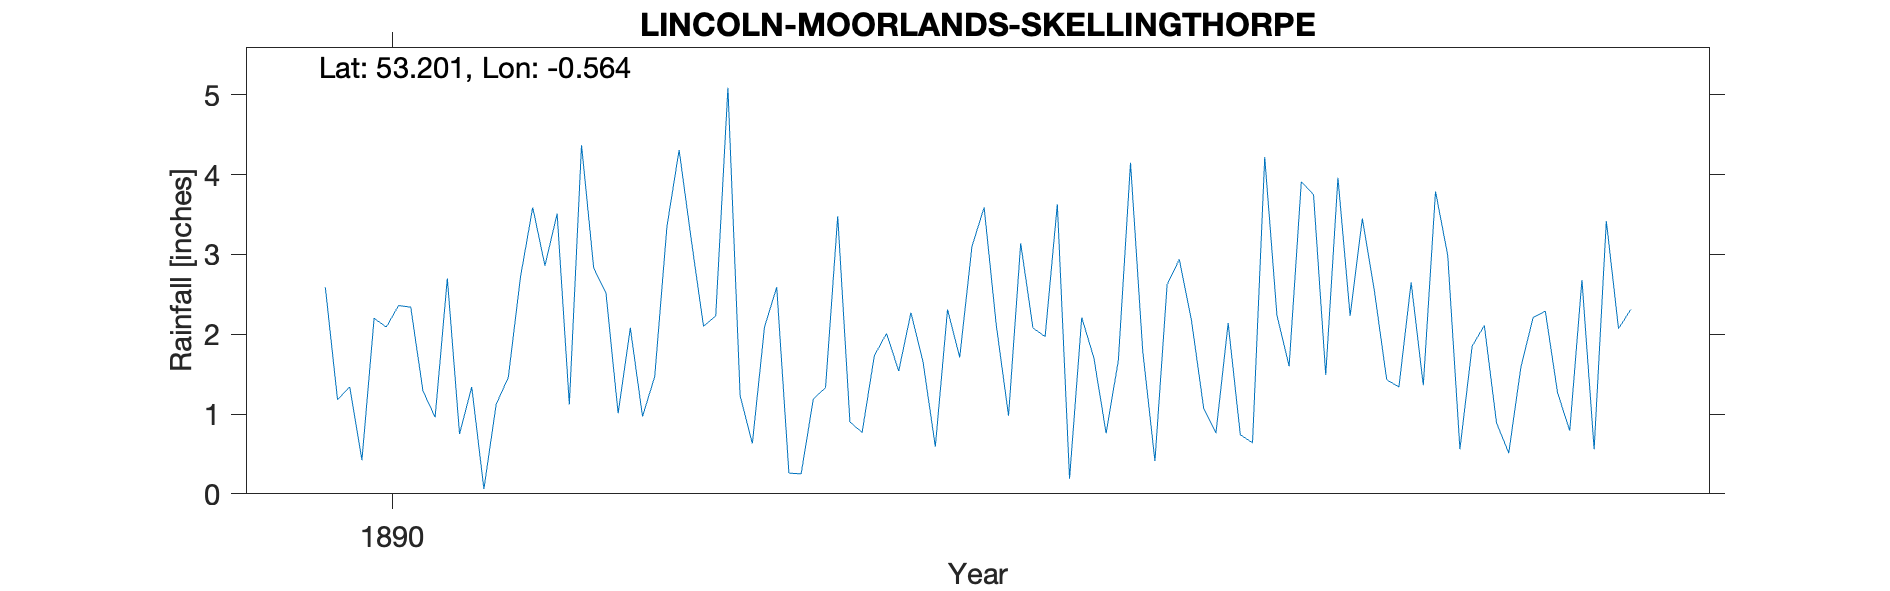

The file beside this chart, header and first rows:
LINCOLN - MOORLANDS SKELLINGTHORPE, , , , , , , , , , 
Grid ref, SK960681, Long, -0.564, Lat, 53.2, Elevation, 27, ft, , 
Station no, RR4725, , , , , , , , , 
, 1890, 1891, 1892, 1893, 1894, 1895, 1896, 1897, 1898, 1899
January, 2.59, 1.34, 1.01, 2.09, 2.27, 3.63, 1.07, 2.23, 0.89, 
February, 1.18, 0.06, 2.08, 2.59, 1.65, 0.19, 0.76, 3.45, 0.51, 
March, 1.34, 1.12, 0.97, 0.26, 0.59, 2.21, 2.14, 2.53, 1.59, 
April, 0.42, 1.46, 1.47, 0.25, 2.31, 1.70, 0.74, 1.43, 2.21, 
May, 2.20, 2.72, 3.35, 1.19, 1.71, 0.76, 0.64, 1.34, 2.29, 
June, 2.09, 3.59, 4.31, 1.33, 3.10, 1.67, 4.22, 2.65, 1.27, 
July, 2.36, 2.86, 3.18, 3.48, 3.59, 4.15, 2.24, 1.36, 0.79, 
August, 2.34, 3.51, 2.10, 0.90, 2.11, 1.79, 1.60, 3.79, 2.68, 
September, 1.29, 1.12, 2.23, 0.77, 0.98, 0.41, 3.91, 2.99, 0.56, 
October, 0.96, 4.37, 5.09, 1.73, 3.14, 2.62, 3.75, 0.56, 3.42, 
November, 2.70, 2.83, 1.23, 2.01, 2.08, 2.94, 1.49, 1.85, 2.07, 
December, 0.75, 2.52, 0.63, 1.54, 1.97, 2.17, 3.96, 2.11, 2.31, 
Total, 20.22, 27.50, 27.65, 18.14, 25.50, 24.24, 26.52, 26.29, 20.59, 
TYRain_1890-1899_13_pt1/166, , , , , , , , , , 
